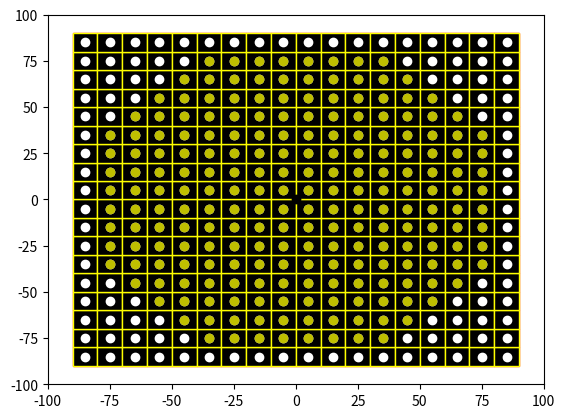

This figure's Python source:

import numpy as np
import matplotlib.pyplot as plt
import matplotlib.patches as mpatches


bounding_box_2=np.array([[ -85, -75, -65, -55, -45, -35, -25, -15, -5, 5, 15, 25, 35, 45, 55, 65, 75, 85, -85, -75, -65, -55, -45, -35, -25, -15, -5, 5, 15, 25, 35, 45, 55, 65, 75, 85, -85, -75, -65, -55, -45, -35, -25, -15, -5, 5, 15, 25, 35, 45, 55, 65, 75, 85, -85, -75, -65, -55, -45, -35, -25, -15, -5, 5, 15, 25, 35, 45, 55, 65, 75, 85, -85, -75, -65, -55, -45, -35, -25, -15, -5, 5, 15, 25, 35, 45, 55, 65, 75, 85, -85, -75, -65, -55, -45, -35, -25, -15, -5, 5, 15, 25, 35, 45, 55, 65, 75, 85, -85, -75, -65, -55, -45, -35, -25, -15, -5, 5, 15, 25, 35, 45, 55, 65, 75, 85, -85, -75, -65, -55, -45, -35, -25, -15, -5, 5, 15, 25, 35, 45, 55, 65, 75, 85, -85, -75, -65, -55, -45, -35, -25, -15, -5, 5, 15, 25, 35, 45, 55, 65, 75, 85, -85, -75, -65, -55, -45, -35, -25, -15, -5, 5, 15, 25, 35, 45, 55, 65, 75, 85, -85, -75, -65, -55, -45, -35, -25, -15, -5, 5, 15, 25, 35, 45, 55, 65, 75, 85, -85, -75, -65, -55, -45, -35, -25, -15, -5, 5, 15, 25, 35, 45, 55, 65, 75, 85, -85, -75, -65, -55, -45, -35, -25, -15, -5, 5, 15, 25, 35, 45, 55, 65, 75, 85, -85, -75, -65, -55, -45, -35, -25, -15, -5, 5, 15, 25, 35, 45, 55, 65, 75, 85, -85, -75, -65, -55, -45, -35, -25, -15, -5, 5, 15, 25, 35, 45, 55, 65, 75, 85, -85, -75, -65, -55, -45, -35, -25, -15, -5, 5, 15, 25, 35, 45, 55, 65, 75, 85, -85, -75, -65, -55, -45, -35, -25, -15, -5, 5, 15, 25, 35, 45, 55, 65, 75, 85, -85, -75, -65, -55, -45, -35, -25, -15, -5, 5, 15, 25, 35, 45, 55, 65, 75, 85 ],[ -85, -85, -85, -85, -85, -85, -85, -85, -85, -85, -85, -85, -85, -85, -85, -85, -85, -85, -75, -75, -75, -75, -75, -75, -75, -75, -75, -75, -75, -75, -75, -75, -75, -75, -75, -75, -65, -65, -65, -65, -65, -65, -65, -65, -65, -65, -65, -65, -65, -65, -65, -65, -65, -65, -55, -55, -55, -55, -55, -55, -55, -55, -55, -55, -55, -55, -55, -55, -55, -55, -55, -55, -45, -45, -45, -45, -45, -45, -45, -45, -45, -45, -45, -45, -45, -45, -45, -45, -45, -45, -35, -35, -35, -35, -35, -35, -35, -35, -35, -35, -35, -35, -35, -35, -35, -35, -35, -35, -25, -25, -25, -25, -25, -25, -25, -25, -25, -25, -25, -25, -25, -25, -25, -25, -25, -25, -15, -15, -15, -15, -15, -15, -15, -15, -15, -15, -15, -15, -15, -15, -15, -15, -15, -15, -5, -5, -5, -5, -5, -5, -5, -5, -5, -5, -5, -5, -5, -5, -5, -5, -5, -5, 5, 5, 5, 5, 5, 5, 5, 5, 5, 5, 5, 5, 5, 5, 5, 5, 5, 5, 15, 15, 15, 15, 15, 15, 15, 15, 15, 15, 15, 15, 15, 15, 15, 15, 15, 15, 25, 25, 25, 25, 25, 25, 25, 25, 25, 25, 25, 25, 25, 25, 25, 25, 25, 25, 35, 35, 35, 35, 35, 35, 35, 35, 35, 35, 35, 35, 35, 35, 35, 35, 35, 35, 45, 45, 45, 45, 45, 45, 45, 45, 45, 45, 45, 45, 45, 45, 45, 45, 45, 45, 55, 55, 55, 55, 55, 55, 55, 55, 55, 55, 55, 55, 55, 55, 55, 55, 55, 55, 65, 65, 65, 65, 65, 65, 65, 65, 65, 65, 65, 65, 65, 65, 65, 65, 65, 65, 75, 75, 75, 75, 75, 75, 75, 75, 75, 75, 75, 75, 75, 75, 75, 75, 75, 75, 85, 85, 85, 85, 85, 85, 85, 85, 85, 85, 85, 85, 85, 85, 85, 85, 85, 85 ]])
a=np.diag(range(15))
#print(a)
#print(len(bounding_box))
#print(bounding_box.size)
#print(bounding_box.shape)
#print(bounding_box.reshape(2,289))
#plt.matshow(bounding_box.reshape(2,289))
#(nrows, ncols) = bounding_box.shape
#pixel_plot=plt.figure() #make plot
#plt.title("bounding box")
fig,ax=plt.subplots()
plt.plot([ -85, -75, -65, -55, -45, -35, -25, -15, -5, 5, 15, 25, 35, 45, 55, 65, 75, 85, -85, -75, -65, -55, -45, -35, -25, -15, -5, 5, 15, 25, 35, 45, 55, 65, 75, 85, -85, -75, -65, -55, -45, -35, -25, -15, -5, 5, 15, 25, 35, 45, 55, 65, 75, 85, -85, -75, -65, -55, -45, -35, -25, -15, -5, 5, 15, 25, 35, 45, 55, 65, 75, 85, -85, -75, -65, -55, -45, -35, -25, -15, -5, 5, 15, 25, 35, 45, 55, 65, 75, 85, -85, -75, -65, -55, -45, -35, -25, -15, -5, 5, 15, 25, 35, 45, 55, 65, 75, 85, -85, -75, -65, -55, -45, -35, -25, -15, -5, 5, 15, 25, 35, 45, 55, 65, 75, 85, -85, -75, -65, -55, -45, -35, -25, -15, -5, 5, 15, 25, 35, 45, 55, 65, 75, 85, -85, -75, -65, -55, -45, -35, -25, -15, -5, 5, 15, 25, 35, 45, 55, 65, 75, 85, -85, -75, -65, -55, -45, -35, -25, -15, -5, 5, 15, 25, 35, 45, 55, 65, 75, 85, -85, -75, -65, -55, -45, -35, -25, -15, -5, 5, 15, 25, 35, 45, 55, 65, 75, 85, -85, -75, -65, -55, -45, -35, -25, -15, -5, 5, 15, 25, 35, 45, 55, 65, 75, 85, -85, -75, -65, -55, -45, -35, -25, -15, -5, 5, 15, 25, 35, 45, 55, 65, 75, 85, -85, -75, -65, -55, -45, -35, -25, -15, -5, 5, 15, 25, 35, 45, 55, 65, 75, 85, -85, -75, -65, -55, -45, -35, -25, -15, -5, 5, 15, 25, 35, 45, 55, 65, 75, 85, -85, -75, -65, -55, -45, -35, -25, -15, -5, 5, 15, 25, 35, 45, 55, 65, 75, 85, -85, -75, -65, -55, -45, -35, -25, -15, -5, 5, 15, 25, 35, 45, 55, 65, 75, 85, -85, -75, -65, -55, -45, -35, -25, -15, -5, 5, 15, 25, 35, 45, 55, 65, 75, 85 ],[ -85, -85, -85, -85, -85, -85, -85, -85, -85, -85, -85, -85, -85, -85, -85, -85, -85, -85, -75, -75, -75, -75, -75, -75, -75, -75, -75, -75, -75, -75, -75, -75, -75, -75, -75, -75, -65, -65, -65, -65, -65, -65, -65, -65, -65, -65, -65, -65, -65, -65, -65, -65, -65, -65, -55, -55, -55, -55, -55, -55, -55, -55, -55, -55, -55, -55, -55, -55, -55, -55, -55, -55, -45, -45, -45, -45, -45, -45, -45, -45, -45, -45, -45, -45, -45, -45, -45, -45, -45, -45, -35, -35, -35, -35, -35, -35, -35, -35, -35, -35, -35, -35, -35, -35, -35, -35, -35, -35, -25, -25, -25, -25, -25, -25, -25, -25, -25, -25, -25, -25, -25, -25, -25, -25, -25, -25, -15, -15, -15, -15, -15, -15, -15, -15, -15, -15, -15, -15, -15, -15, -15, -15, -15, -15, -5, -5, -5, -5, -5, -5, -5, -5, -5, -5, -5, -5, -5, -5, -5, -5, -5, -5, 5, 5, 5, 5, 5, 5, 5, 5, 5, 5, 5, 5, 5, 5, 5, 5, 5, 5, 15, 15, 15, 15, 15, 15, 15, 15, 15, 15, 15, 15, 15, 15, 15, 15, 15, 15, 25, 25, 25, 25, 25, 25, 25, 25, 25, 25, 25, 25, 25, 25, 25, 25, 25, 25, 35, 35, 35, 35, 35, 35, 35, 35, 35, 35, 35, 35, 35, 35, 35, 35, 35, 35, 45, 45, 45, 45, 45, 45, 45, 45, 45, 45, 45, 45, 45, 45, 45, 45, 45, 45, 55, 55, 55, 55, 55, 55, 55, 55, 55, 55, 55, 55, 55, 55, 55, 55, 55, 55, 65, 65, 65, 65, 65, 65, 65, 65, 65, 65, 65, 65, 65, 65, 65, 65, 65, 65, 75, 75, 75, 75, 75, 75, 75, 75, 75, 75, 75, 75, 75, 75, 75, 75, 75, 75, 85, 85, 85, 85, 85, 85, 85, 85, 85, 85, 85, 85, 85, 85, 85, 85, 85, 85 ], 'wo')
for item in range(bounding_box_2.shape[1]):
    recy=mpatches.Rectangle((bounding_box_2[0][item]-5,bounding_box_2[1][item]-5), 10, 10, ec="red")  
    ax.add_patch(recy) 
    #recy=mpatches.Rectangle((bounding_box_1[item][0]-5,bounding_box_1[item][1]-5), 10, 10, ec="none")
    #ax.add_patch(recy)

circ=mpatches.Circle((0, 0), 83.6505, ec="black", fc="none")
ax.plot([0],[0],'ko')
ax.add_patch(circ)
#ax.plot([ -25, -15, -5, 5, 15, 25, -45, -35, -25, 25, 35, 45, -55, -45, 45, 55, -65, -55, 55, 65, -75, -65, 65, 75, -75, 75, -85, -75, 75, 85, -85, 85, -85, 85, -85, 85, -85, 85, -85, -75, 75, 85, -75, 75, -75, -65, 65, 75, -65, -55, 55, 65, -55, -45, 45, 55, -45, -35, -25, 25, 35, 45, -25, -15, -5, 5, 15, 25 ],[ -85, -85, -85, -85, -85, -85, -75, -75, -75, -75, -75, -75, -65, -65, -65, -65, -55, -55, -55, -55, -45, -45, -45, -45, -35, -35, -25, -25, -25, -25, -15, -15, -5, -5, 5, 5, 15, 15, 25, 25, 25, 25, 35, 35, 45, 45, 45, 45, 55, 55, 55, 55, 65, 65, 65, 65, 75, 75, 75, 75, 75, 75, 85, 85, 85, 85, 85, 85 ],'bo')
#ax.plot([ -25, -15, -5, 5, 15, 25, -45, 45, -55, 55, -65, 65, -75, 75, -85, 85, -85, 85, -85, 85, -85, 85, -85, 85, -85, 85, -75, 75, -65, 65, -55, 55, -45, 45, -25, -15, -5, 5, 15, 25, ],[ -85, -85, -85, -85, -85, -85, -75, -75, -65, -65, -55, -55, -45, -45, -25, -25, -15, -15, -5, -5, 5, 5, 15, 15, 25, 25, 45, 45, 55, 55, 65, 65, 75, 75, 85, 85, 85, 85, 85, 85,  ], 'go' )
ax.plot([ -35, -25, -15, -5, 5, 15, 25, 35, -45, -35, -25, -15, -5, 5, 15, 25, 35, 45, -55, -45, -35, -25, -15, -5, 5, 15, 25, 35, 45, 55, -65, -55, -45, -35, -25, -15, -5, 5, 15, 25, 35, 45, 55, 65, -75, -65, -55, -45, -35, -25, -15, -5, 5, 15, 25, 35, 45, 55, 65, 75, -75, -65, -55, -45, -35, -25, -15, -5, 5, 15, 25, 35, 45, 55, 65, 75, -75, -65, -55, -45, -35, -25, -15, -5, 5, 15, 25, 35, 45, 55, 65, 75, -75, -65, -55, -45, -35, -25, -15, -5, 5, 15, 25, 35, 45, 55, 65, 75, -75, -65, -55, -45, -35, -25, -15, -5, 5, 15, 25, 35, 45, 55, 65, 75, -75, -65, -55, -45, -35, -25, -15, -5, 5, 15, 25, 35, 45, 55, 65, 75, -75, -65, -55, -45, -35, -25, -15, -5, 5, 15, 25, 35, 45, 55, 65, 75, -75, -65, -55, -45, -35, -25, -15, -5, 5, 15, 25, 35, 45, 55, 65, 75, -65, -55, -45, -35, -25, -15, -5, 5, 15, 25, 35, 45, 55, 65, -55, -45, -35, -25, -15, -5, 5, 15, 25, 35, 45, 55, -45, -35, -25, -15, -5, 5, 15, 25, 35, 45, -35, -25, -15, -5, 5, 15, 25, 35 ],[ -75, -75, -75, -75, -75, -75, -75, -75, -65, -65, -65, -65, -65, -65, -65, -65, -65, -65, -55, -55, -55, -55, -55, -55, -55, -55, -55, -55, -55, -55, -45, -45, -45, -45, -45, -45, -45, -45, -45, -45, -45, -45, -45, -45, -35, -35, -35, -35, -35, -35, -35, -35, -35, -35, -35, -35, -35, -35, -35, -35, -25, -25, -25, -25, -25, -25, -25, -25, -25, -25, -25, -25, -25, -25, -25, -25, -15, -15, -15, -15, -15, -15, -15, -15, -15, -15, -15, -15, -15, -15, -15, -15, -5, -5, -5, -5, -5, -5, -5, -5, -5, -5, -5, -5, -5, -5, -5, -5, 5, 5, 5, 5, 5, 5, 5, 5, 5, 5, 5, 5, 5, 5, 5, 5, 15, 15, 15, 15, 15, 15, 15, 15, 15, 15, 15, 15, 15, 15, 15, 15, 25, 25, 25, 25, 25, 25, 25, 25, 25, 25, 25, 25, 25, 25, 25, 25, 35, 35, 35, 35, 35, 35, 35, 35, 35, 35, 35, 35, 35, 35, 35, 35, 45, 45, 45, 45, 45, 45, 45, 45, 45, 45, 45, 45, 45, 45, 55, 55, 55, 55, 55, 55, 55, 55, 55, 55, 55, 55, 65, 65, 65, 65, 65, 65, 65, 65, 65, 65, 75, 75, 75, 75, 75, 75, 75, 75  ],'yo')
#ax.grid()
for item in range(bounding_box_2.shape[1]):
    recy=mpatches.Rectangle((bounding_box_2[0][item]-5,bounding_box_2[1][item]-5), 10, 10, ec="yellow",fc="black")  
    ax.add_patch(recy) 
    #recy=mpatches.Rectangle((bounding_box_1[item][0]-5,bounding_box_1[item][1]-5), 10, 10, ec="none")
    #ax.add_patch(recy)

plt.axis([-100, 100, -100, 100])
plt.show()

